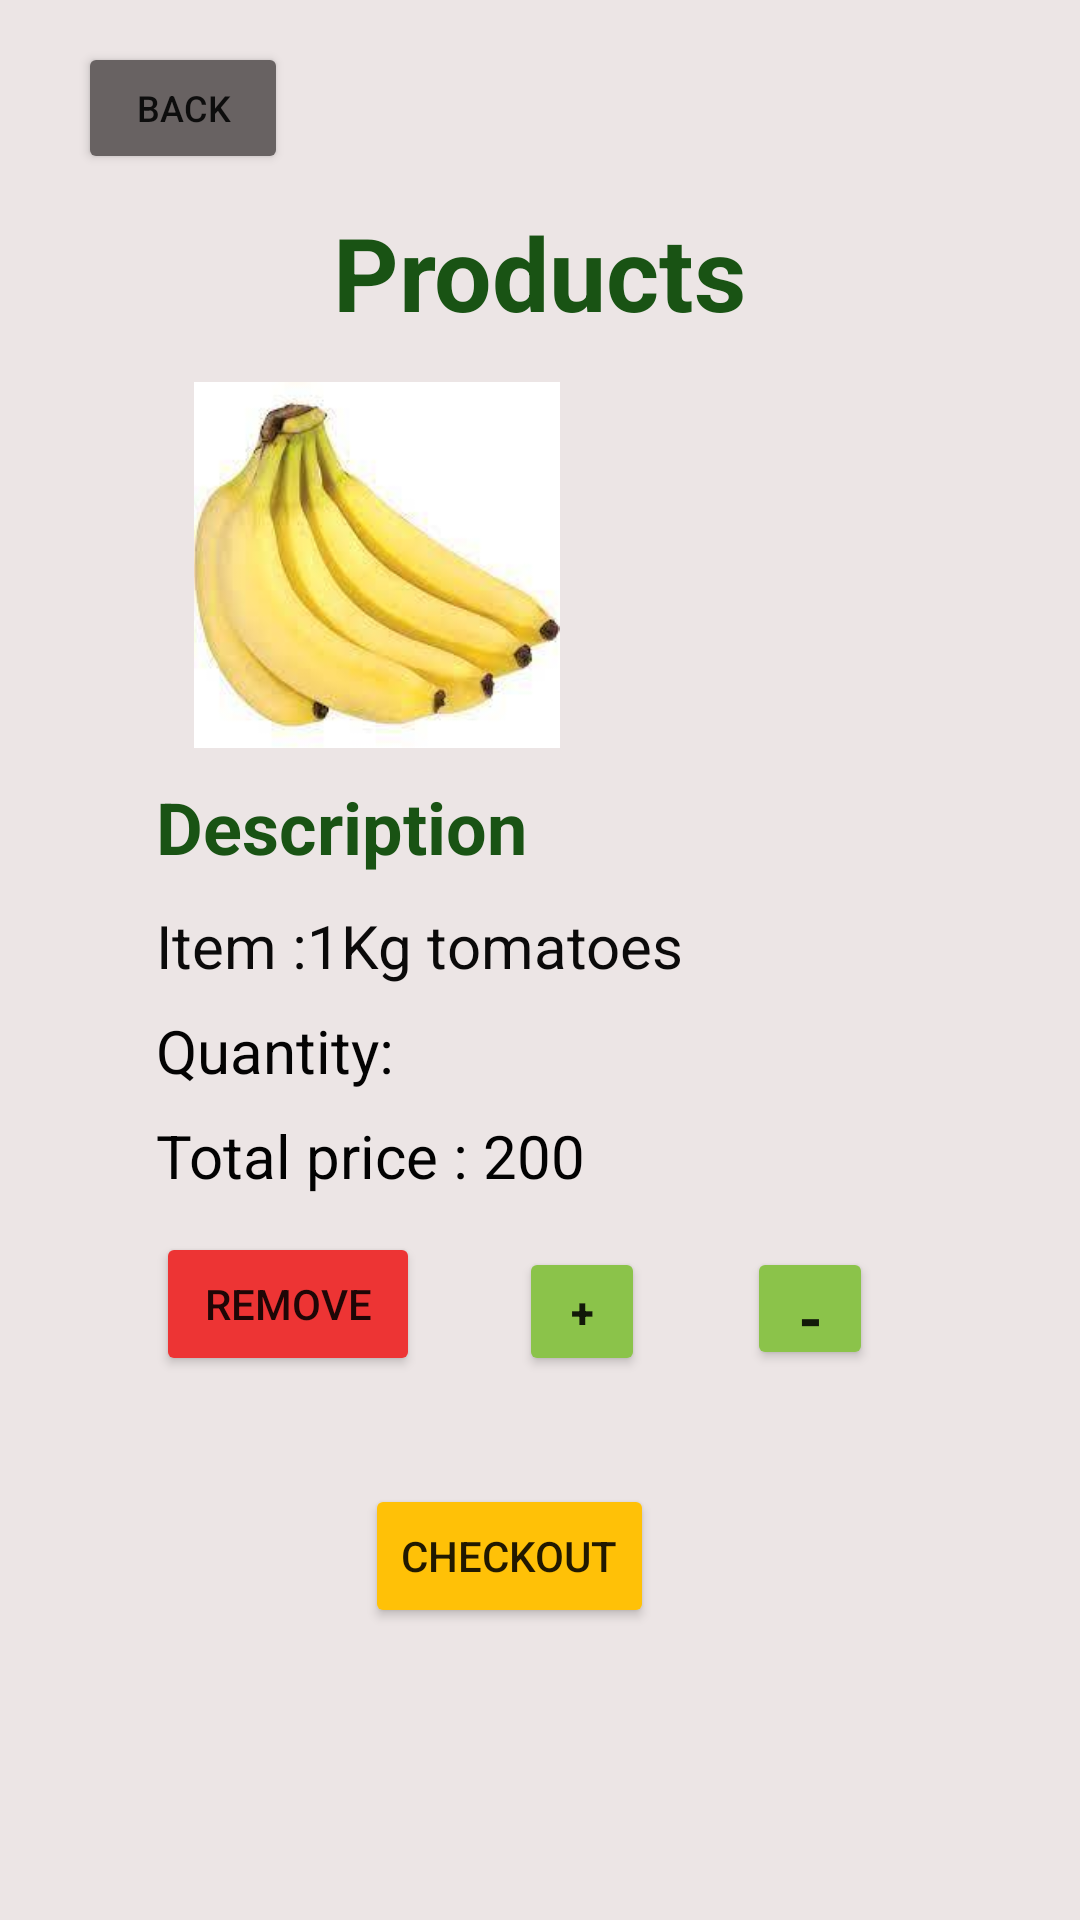

Produce the Android XML layout that renders to this screen, including the resource entries it uses.
<!-- AndroidManifest.xml: application theme Theme.FreshRahisi -->
<!-- res/layout/activity_cart.xml -->
<?xml version="1.0" encoding="utf-8"?>
<androidx.constraintlayout.widget.ConstraintLayout xmlns:android="http://schemas.android.com/apk/res/android"
    xmlns:app="http://schemas.android.com/apk/res-auto"
    xmlns:tools="http://schemas.android.com/tools"
    android:layout_width="match_parent"
    android:layout_height="match_parent"
    android:background="#ECE5E5"
    tools:context=".Cart">

    <ImageView
        android:id="@+id/ivBanana2"
        android:layout_width="147dp"
        android:layout_height="122dp"
        android:layout_marginStart="52dp"
        android:layout_marginTop="14dp"
        android:backgroundTint="#BFB2B2"
        app:layout_constraintStart_toStartOf="parent"
        app:layout_constraintTop_toBottomOf="@+id/tvProducts"
        app:srcCompat="@drawable/banana" />

    <TextView
        android:id="@+id/tvProducts"
        android:layout_width="wrap_content"
        android:layout_height="wrap_content"
        android:layout_marginStart="16dp"
        android:layout_marginTop="10dp"
        android:layout_marginEnd="16dp"
        android:text="Products"
        android:textColor="#195314"
        android:textSize="34sp"
        android:textStyle="bold"
        app:layout_constraintEnd_toEndOf="parent"
        app:layout_constraintStart_toStartOf="parent"
        app:layout_constraintTop_toBottomOf="@+id/backCart" />

    <TextView
        android:id="@+id/tvDescription"
        android:layout_width="wrap_content"
        android:layout_height="wrap_content"
        android:layout_marginStart="52dp"
        android:layout_marginTop="10dp"
        android:text="Description"
        android:textColor="#195314"
        android:textSize="24sp"
        android:textStyle="bold"
        app:layout_constraintStart_toStartOf="parent"
        app:layout_constraintTop_toBottomOf="@+id/ivBanana2" />

    <TextView
        android:id="@+id/tvName"
        android:layout_width="wrap_content"
        android:layout_height="wrap_content"
        android:layout_marginStart="52dp"
        android:layout_marginTop="10dp"
        android:text="Item :1Kg tomatoes"
        android:textColor="#0B0A0A"
        android:textSize="20sp"
        app:layout_constraintStart_toStartOf="parent"
        app:layout_constraintTop_toBottomOf="@+id/tvDescription" />

    <TextView
        android:id="@+id/tvPriceCart"
        android:layout_width="wrap_content"
        android:layout_height="wrap_content"
        android:layout_marginStart="144dp"
        android:layout_marginTop="8dp"
        android:layout_marginEnd="87dp"
        android:text="Price : 100"
        android:textColor="#0C0C0C"
        android:textSize="24sp"
        app:layout_constraintEnd_toEndOf="parent"
        app:layout_constraintHorizontal_bias="1.0"
        app:layout_constraintStart_toEndOf="@+id/ivBanana2"
        app:layout_constraintTop_toBottomOf="@+id/tvName" />

    <TextView
        android:id="@+id/tvQuantity"
        android:layout_width="wrap_content"
        android:layout_height="wrap_content"
        android:layout_marginStart="52dp"
        android:layout_marginTop="8dp"
        android:text="Quantity:"
        android:textColor="#040303"
        android:textSize="20sp"
        app:layout_constraintStart_toStartOf="parent"
        app:layout_constraintTop_toBottomOf="@+id/tvName" />

    <TextView
        android:id="@+id/tvTotal"
        android:layout_width="wrap_content"
        android:layout_height="wrap_content"
        android:layout_marginStart="52dp"
        android:layout_marginTop="8dp"
        android:text="Total price : 200"
        android:textColor="#020202"
        android:textSize="20sp"
        app:layout_constraintStart_toStartOf="parent"
        app:layout_constraintTop_toBottomOf="@+id/tvQuantity" />

    <Button
        android:id="@+id/btnRemove"
        android:layout_width="wrap_content"
        android:layout_height="wrap_content"
        android:layout_marginStart="52dp"
        android:layout_marginTop="12dp"
        android:backgroundTint="#ED3434"
        android:text="Remove"
        app:layout_constraintStart_toStartOf="parent"
        app:layout_constraintTop_toBottomOf="@+id/tvTotal" />

    <Button
        android:id="@+id/btnCheckout"
        android:layout_width="wrap_content"
        android:layout_height="wrap_content"
        android:layout_marginStart="16dp"
        android:layout_marginTop="36dp"
        android:layout_marginEnd="16dp"
        android:backgroundTint="#FFC107"
        android:text="Checkout"
        app:layout_constraintEnd_toEndOf="parent"
        app:layout_constraintHorizontal_bias="0.456"
        app:layout_constraintStart_toStartOf="parent"
        app:layout_constraintTop_toBottomOf="@+id/btnRemove" />

    <Button
        android:id="@+id/btnPlus"
        android:layout_width="42dp"
        android:layout_height="43dp"
        android:layout_marginStart="40dp"
        android:layout_marginEnd="16dp"
        android:backgroundTint="#8BC34A"
        android:text="+"
        android:textStyle="bold"
        app:layout_constraintBottom_toBottomOf="@+id/btnRemove"
        app:layout_constraintEnd_toStartOf="@+id/btnMinus"
        app:layout_constraintStart_toEndOf="@+id/btnRemove" />

    <Button
        android:id="@+id/btnMinus"
        android:layout_width="42dp"
        android:layout_height="41dp"
        android:layout_marginStart="18dp"
        android:layout_marginEnd="76dp"
        android:backgroundTint="#8BC34A"
        android:text="-"
        android:textSize="20sp"
        android:textStyle="bold"
        app:layout_constraintEnd_toEndOf="parent"
        app:layout_constraintStart_toEndOf="@+id/btnPlus"
        app:layout_constraintTop_toTopOf="@+id/btnPlus" />

    <Button
        android:id="@+id/backCart"
        android:layout_width="70dp"
        android:layout_height="44dp"
        android:layout_marginStart="26dp"
        android:layout_marginTop="14dp"
        android:backgroundTint="#686262"
        android:text="Back"
        android:textSize="12dp"
        app:layout_constraintStart_toStartOf="parent"
        app:layout_constraintTop_toTopOf="parent" />

</androidx.constraintlayout.widget.ConstraintLayout>
<!-- resources referenced by this layout -->
<resources>
  <!-- drawable banana: jpeg bitmap (drawable, 5428 bytes) -->
  <style name="Theme.FreshRahisi" parent="Theme.MaterialComponents.DayNight.DarkActionBar">
          
          <item name="colorPrimary">@color/purple_500</item>
          <item name="colorPrimaryVariant">@color/purple_700</item>
          <item name="colorOnPrimary">@color/white</item>
          
          <item name="colorSecondary">@color/teal_200</item>
          <item name="colorSecondaryVariant">@color/teal_700</item>
          <item name="colorOnSecondary">@color/black</item>
          
          <item name="android:statusBarColor">?attr/colorPrimaryVariant</item>
          
      </style>
  <!-- not gathered from this repository: default colours our renderer supplied (Android Studio template values) -->
  <color name="purple_500">#FF6200EE</color>
  <color name="purple_700">#FF3700B3</color>
  <color name="teal_200">#FF03DAC5</color>
  <color name="teal_700">#FF018786</color>
  <color name="black">#FF000000</color>
  <color name="white">#FFFFFFFF</color>
</resources>
